Run: headless pygame with SDL's dummy video driver; simulated clock (each Clock.tick advances the game by its frame time, no real sleeping); random seed 0; keys injected as events and as key.get_pressed() state; no mouse input.
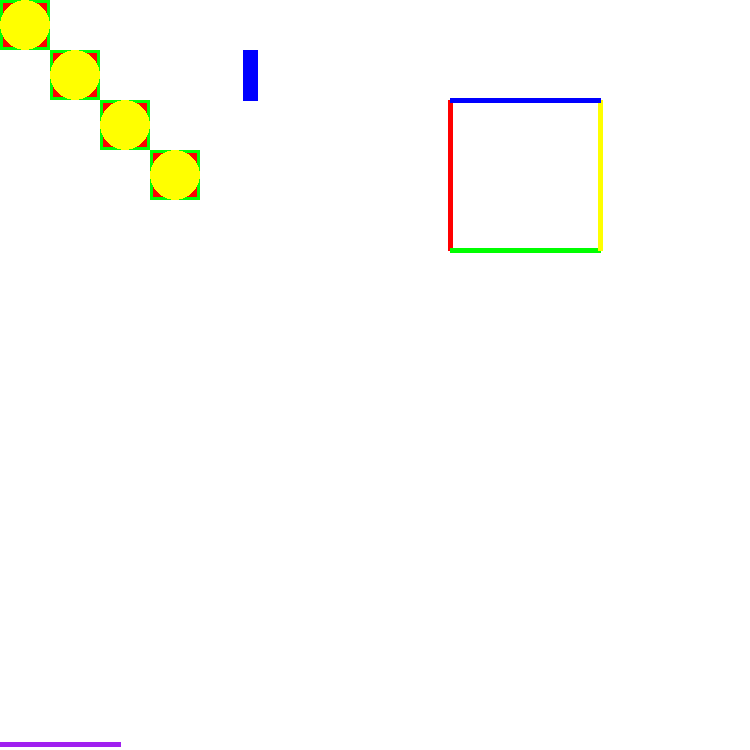
Frame 1 of 4 · flips 1–60 · no input
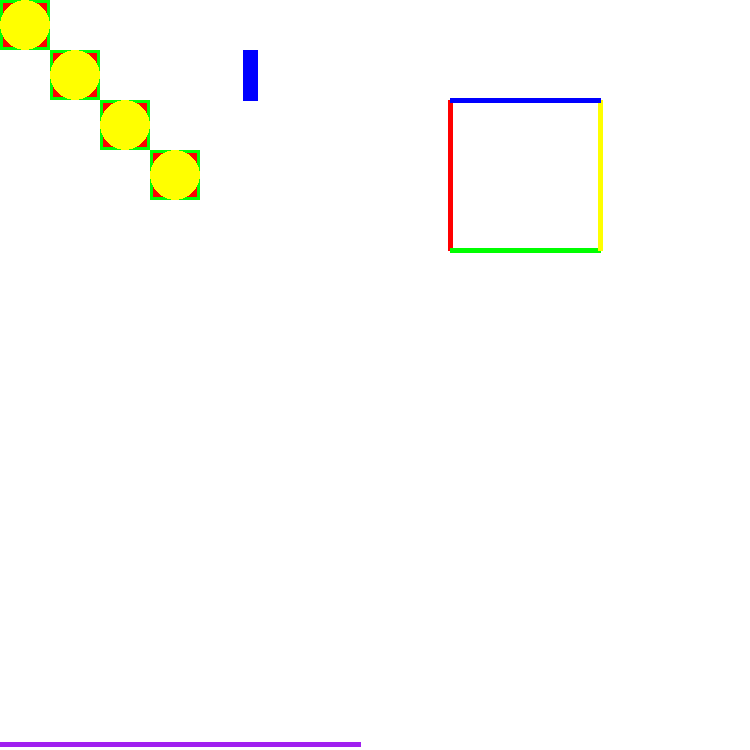
Frame 2 of 4 · flips 61–180 · tapped SPACE, RETURN · held RIGHT (→), D
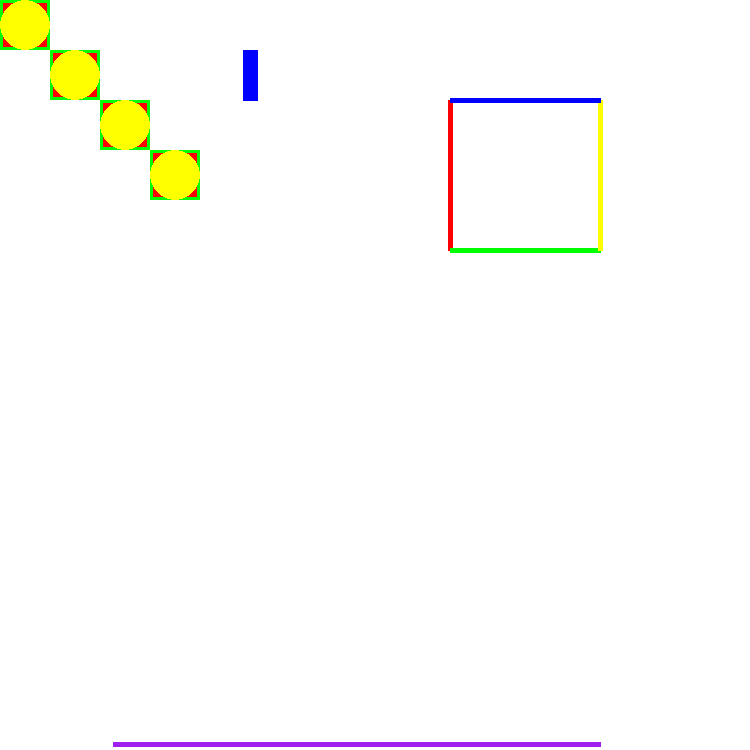
Frame 3 of 4 · flips 181–300 · held DOWN (↓), S
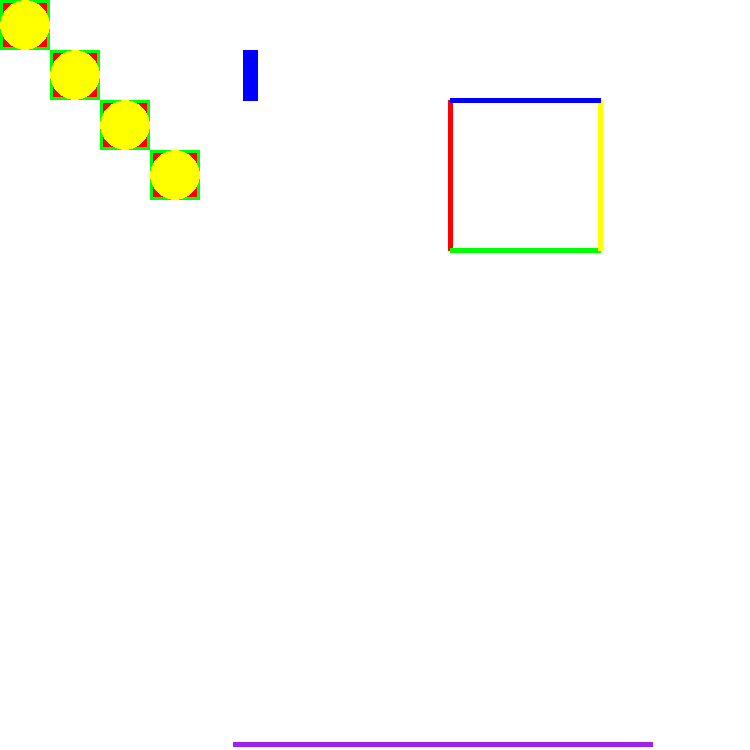
Frame 4 of 4 · flips 301–420 · held LEFT (←), A, UP (↑), W

The pygame program that drew these frames:

import pygame
import time

pygame.init()

# create a pygame frame

frame_width = 750
frame_height = 750

frame_dimension = (frame_width,frame_height)

frame = pygame.display.set_mode(frame_dimension)

pygame.display.set_caption('My Pygame window')

black = (0,0,0)
white = (255,255,255)
red = pygame.Color("red")
green = pygame.Color("green")
yellow = pygame.Color("yellow")
blue = pygame.Color("blue")
purple = pygame.Color("purple")
pink = pygame.Color("pink")
orange = pygame.Color("orange")

# event loop

running = True
loopCounter = 0
moving_dot_x = 0
moving_dot_go_right = True
moving_dot_trailer = frame_width/2
trailer_dot_x = 0
trailer_dot_go_right = True
starting_time = time.time()

while running:
    for event in pygame.event.get():
        if event.type == pygame.QUIT:
            running = False

    frame.fill(white)
    #pygame.draw.rect(frame, yellow,(0, 0, 50, 50))
    for i in range(0, 4):
        rectangle_dimensions = (0 + (50 * i), 0 + (50 * i), 50, 50)

        pygame.draw.rect(frame, red, rectangle_dimensions)
        pygame.draw.rect(frame, green, rectangle_dimensions, 3)
        pygame.draw.ellipse(frame, yellow, rectangle_dimensions)

    start_position = (250,50)
    end_position = (250,100)
    pygame.draw.line(frame,blue,start_position,end_position, 15)

    color_list = [red,green,yellow,blue]
    point_list = [(450,100), (450,250), (600,250), (600,100), (450,100)]

    for i in range(len(point_list)-1):
        current_starting_point = point_list[i]
        current_ending_point = point_list[i+1]
        current_color = color_list[i]
        pygame.draw.line(frame,current_color,current_starting_point,current_ending_point,5)

    loopCounter = loopCounter+1 # for timing loops

    if (moving_dot_go_right):  # for moving bar at bottom
        moving_dot_x = moving_dot_x+2
        if (moving_dot_x + 5 > frame_width):
            moving_dot_go_right = False
    else:
        moving_dot_x = moving_dot_x-2
        if (moving_dot_x < 2):
            moving_dot_go_right = True
    moving_dot_trailer = moving_dot_trailer-2
    if (moving_dot_trailer <= 0): # time to make it move
        if (trailer_dot_go_right):
            trailer_dot_x = trailer_dot_x + 1
            if (trailer_dot_x + 5 > frame_width):
                trailer_dot_go_right = False
        else:
            trailer_dot_x = trailer_dot_x - 1
            if (trailer_dot_x < 2):
                trailer_dot_go_right = True
    if trailer_dot_x < moving_dot_x:
        moving_line_color = purple
    else:
        moving_line_color = orange
    pygame.draw.line(frame,moving_line_color,(trailer_dot_x, frame_height-6),(moving_dot_x, frame_height-6),5)
    pygame.display.update()

    if (loopCounter % 100 == 0):
        elapsed_time = time.time() - starting_time
        loops_per_second = loopCounter / elapsed_time
        elapsed_print_time = str(elapsed_time)[0:5]
        avg_loops_per_second = str(loops_per_second)[0:5]
        print ("loopCounter = "+str(loopCounter)+" in "+
               elapsed_print_time+" sec, or "+avg_loops_per_second+" loops/sec")
